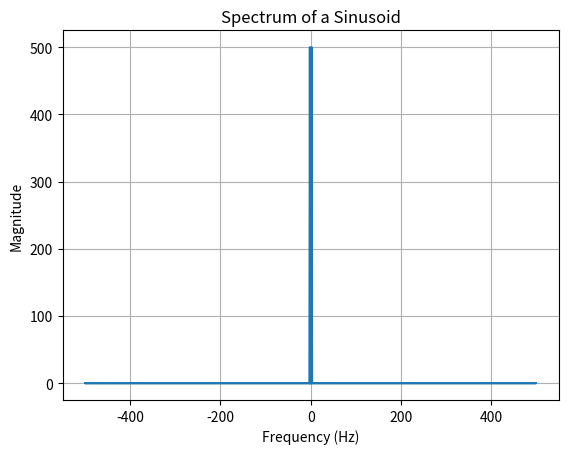

This chart was generated by the following Python code:
import numpy as np
import matplotlib.pyplot as plt

# Sinusoid parameters
amplitude = 1
frequency = 2  # Hz
duration = 1  # seconds
sampling_rate = 1000  # Hz

# Generate time axis
time = np.linspace(0, duration, int(duration * sampling_rate), endpoint=False)

# Create sinusoid
signal = amplitude * np.sin(2 * np.pi * frequency * time)

# Perform Fourier transform
spectrum = np.fft.fft(signal)
frequencies = np.fft.fftfreq(len(signal), d=1/sampling_rate)

# Plot the spectrum
plt.plot(frequencies, np.abs(spectrum))
plt.title('Spectrum of a Sinusoid')
plt.xlabel('Frequency (Hz)')
plt.ylabel('Magnitude')
plt.grid(True)
plt.show()